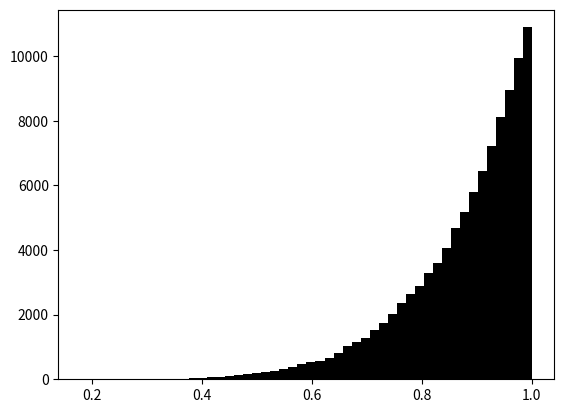

Python code for this plot: (Note: this script raises an exception after producing the figure.)
# -*- coding: utf-8 -*-
# List 5-1  密度関数から逆変換法で生成したサンプルの頻度分布

# 逆変換法で一様分布から確率密度関数7*(x**6)の分布を得る
import numpy as np
import matplotlib.pyplot as plt
import scipy.stats

nbins = 50
np.random.seed()
N = 100000
U = scipy.stats.uniform(loc=0.0, scale=1.0).rvs(size=N) # 一様乱数を発生
X = U ** (1/7)    # Uをx**(1/7) で変換
x = plt.hist(X, nbins, color='black', normed=True, alpha=0.3) # 頻度分布を描画
x = np.linspace(0,1,1000)  # 他方で元の確率密度関数を描画するため等間隔の点生成
y = 7*(x**6)               # 確率密度関数の値を計算
plt.plot(x, y, 'r-', color='black')  # 確率密度関数を描画
plt.title(r'サンプルの頻度分布と元の確率密度関数$7x^6$')
plt.xlabel('x')
plt.ylabel('サンプルの頻度分布')
plt.show()


